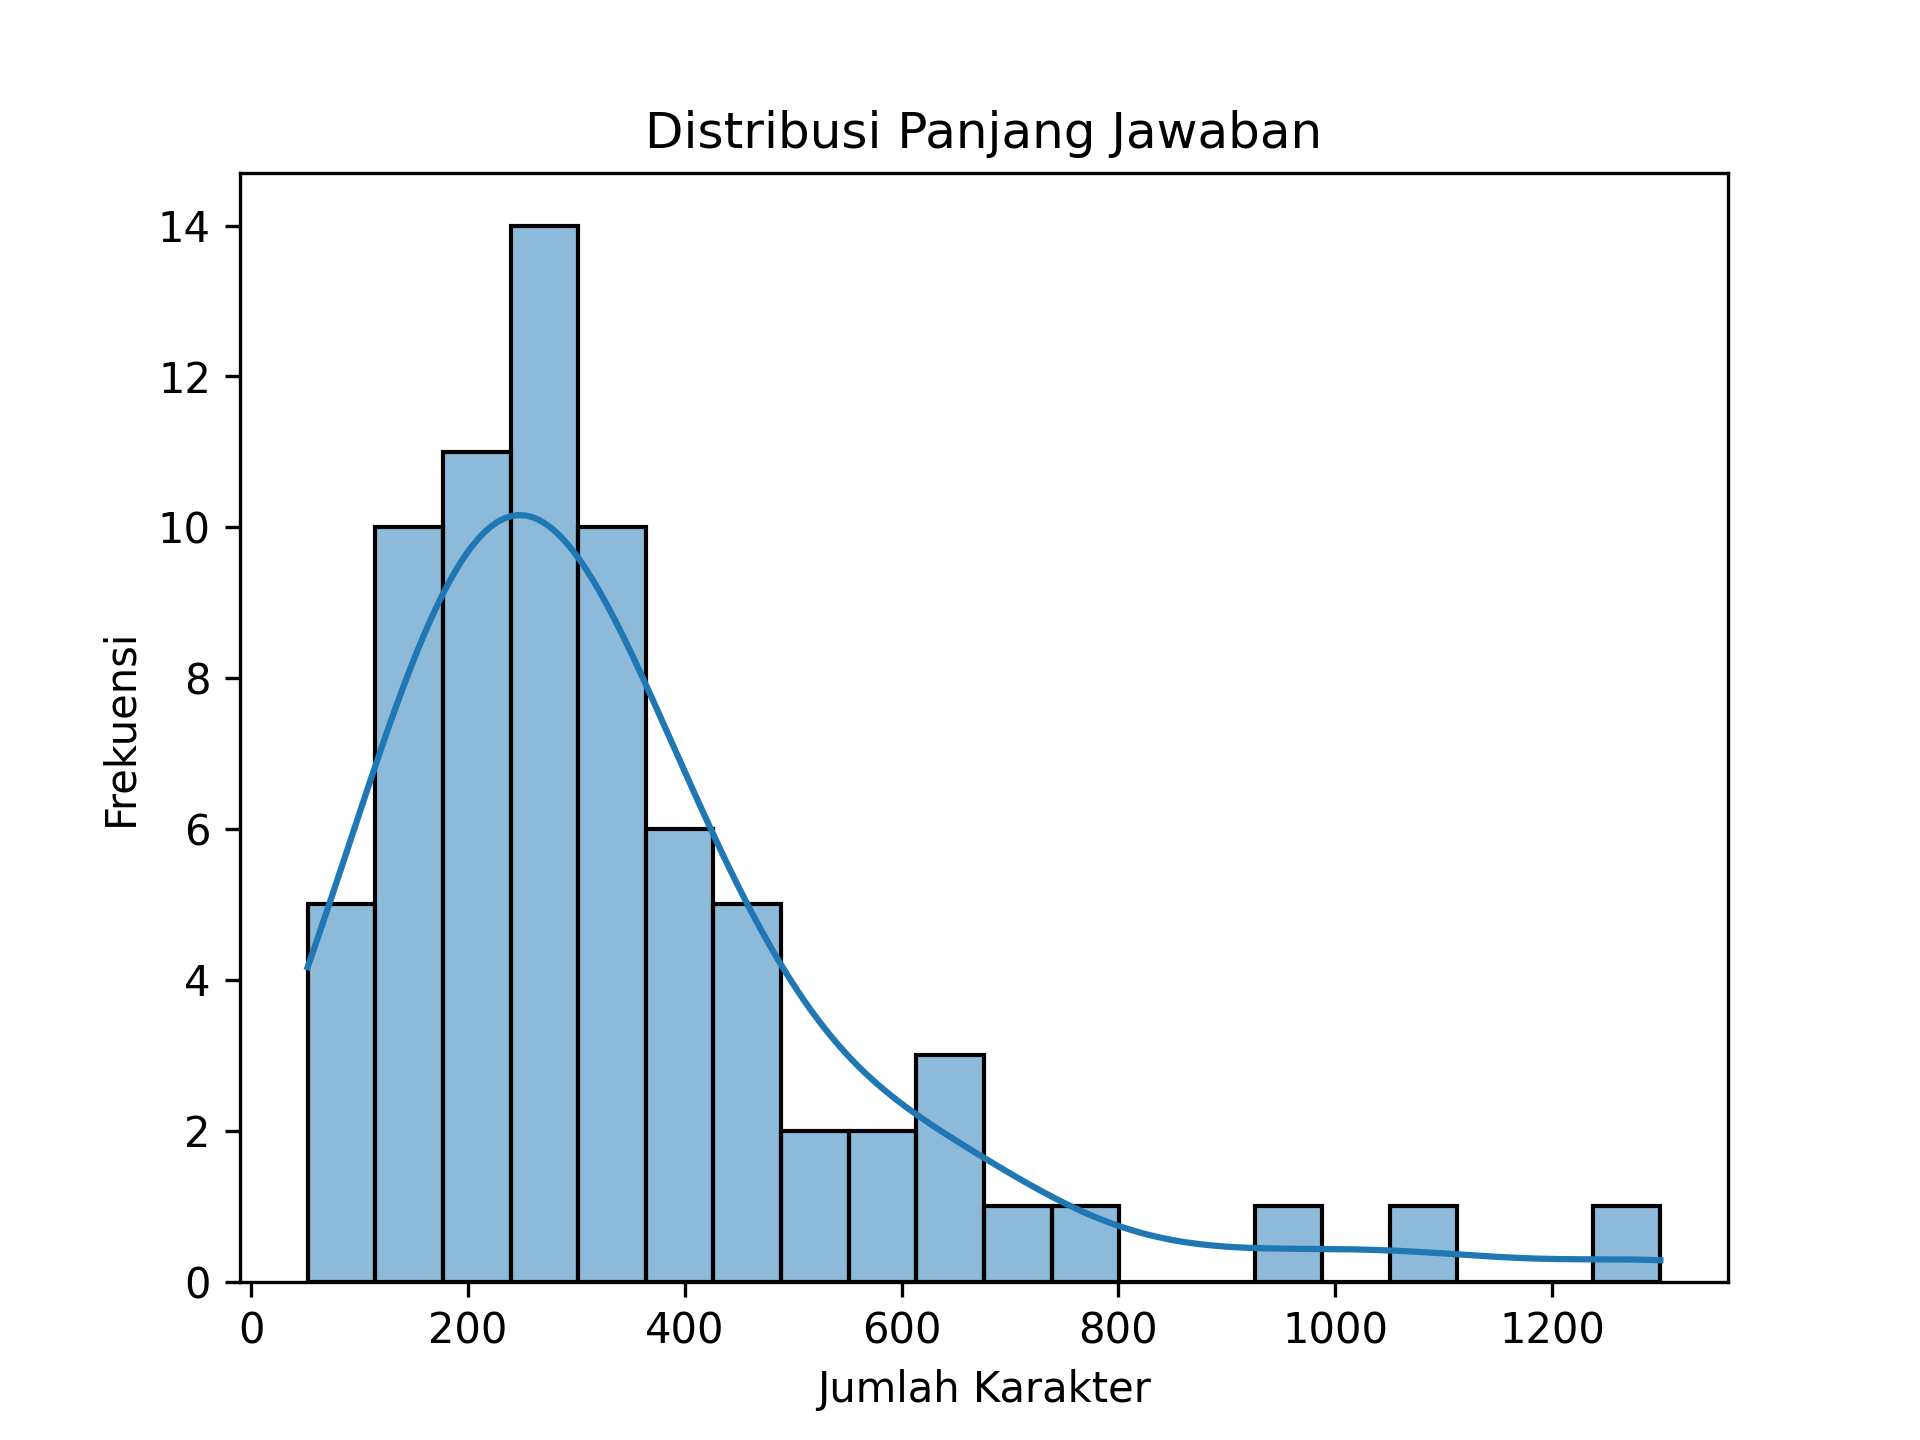

Data behind this chart, as committed beside it:
, panjang_jawaban
count, 73.0
mean, 336.6
std, 229.4
min, 52.0
25%, 187.0
50%, 282.0
75%, 419.0
max, 1300
